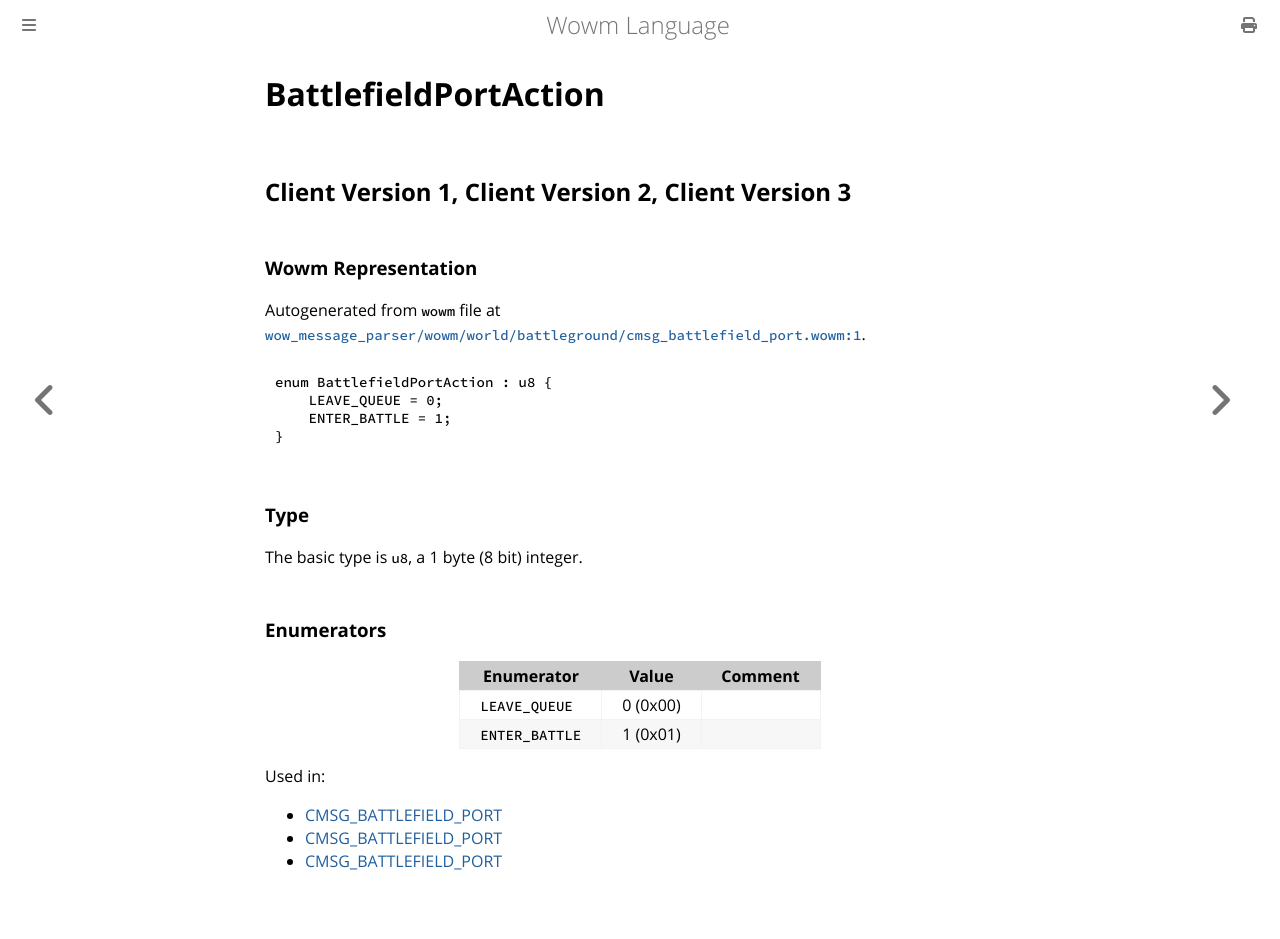

repository: gtker/wow_messages · page: docs/battlefieldportaction.html · generator: mdbook

# BattlefieldPortAction

## Client Version 1, Client Version 2, Client Version 3

### Wowm Representation

Autogenerated from `wowm` file at [`wow_message_parser/wowm/world/battleground/cmsg_battlefield_port.wowm:1`](https://github.com/gtker/wow_messages/tree/main/wow_message_parser/wowm/world/battleground/cmsg_battlefield_port.wowm#L1).

```rust,ignore
enum BattlefieldPortAction : u8 {
    LEAVE_QUEUE = 0;
    ENTER_BATTLE = 1;
}
```
### Type
The basic type is `u8`, a 1 byte (8 bit) integer.
### Enumerators
| Enumerator | Value  | Comment |
| --------- | -------- | ------- |
| `LEAVE_QUEUE` | 0 (0x00) |  |
| `ENTER_BATTLE` | 1 (0x01) |  |

Used in:
* [CMSG_BATTLEFIELD_PORT](cmsg_battlefield_port.md)
* [CMSG_BATTLEFIELD_PORT](cmsg_battlefield_port.md)
* [CMSG_BATTLEFIELD_PORT](cmsg_battlefield_port.md)
